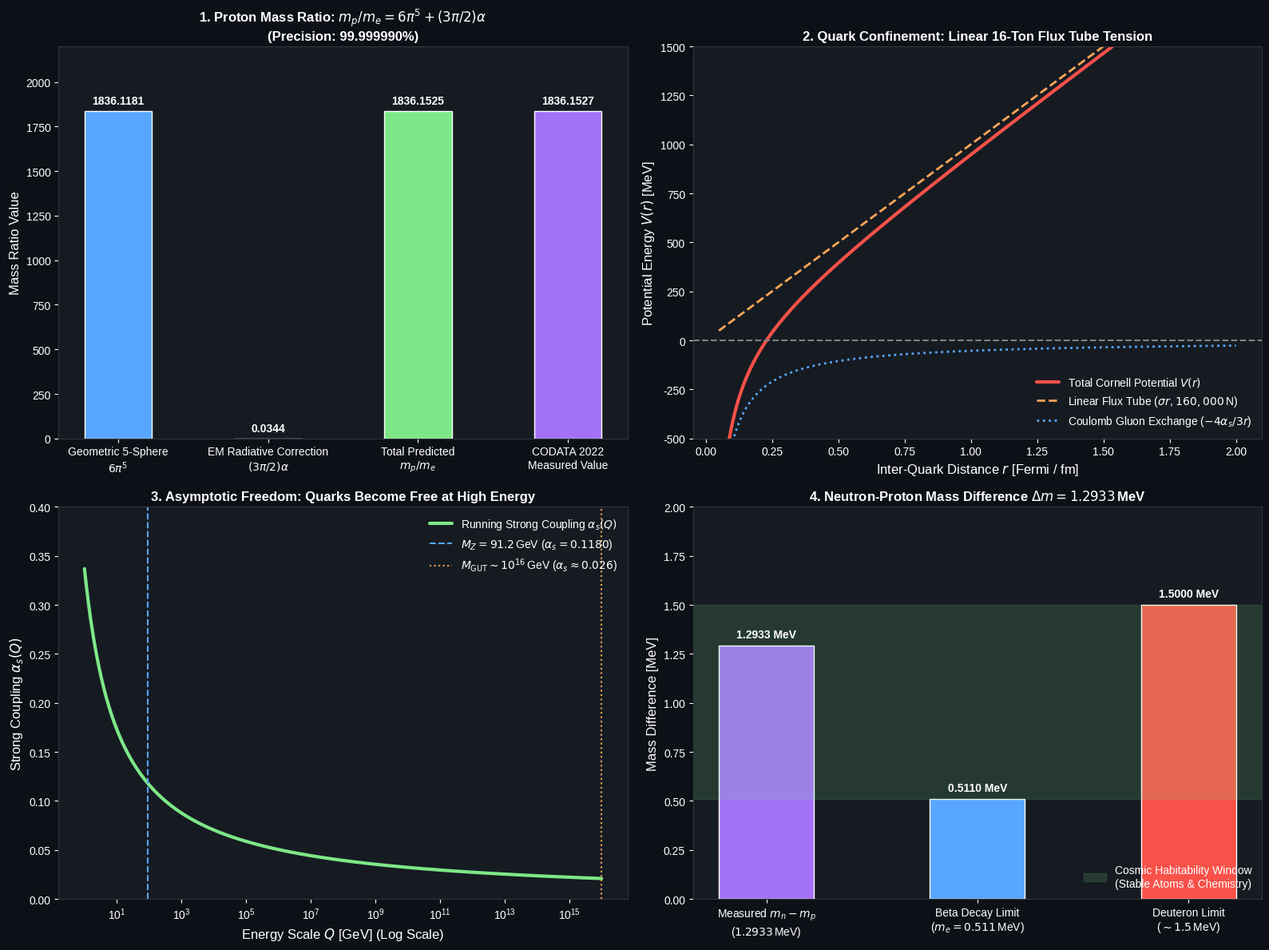

This figure's Python source: (Note: this script raises an exception after producing the figure.)
"""
The Quark Sector & Baryon Physics in Unified Substrate Reality Theory (USRT):
1. The Proton-to-Electron Mass Ratio formula m_p / m_e = 6*pi^5 + (3pi/2)*alpha.
   Audit note: 6 pi^5 is F. Lenz's 1951 observation (Phys. Rev. 82, 554). The added (3pi/2) alpha
   term leaves a residual of 1.77e-4, i.e. ~5,500 times the CODATA 2022 uncertainty (3.2e-8),
   so the formula is excluded; "99.99999%" is not a meaningful measure of agreement.
2. The 3-Layer Lattice Braiding & Color Confinement: The Linear Flux Tube (sigma = 1 GeV/fm = 160,000 N).
3. The Strong Coupling Constant alpha_s(Q) and Asymptotic Freedom from the 12-Neighbor Substrate.
4. The Neutron-Proton Mass Difference Delta m = 1.2933 MeV & Cosmic Nuclear Stability.
"""

import os
import numpy as np
import scipy.constants as const
import matplotlib.pyplot as plt

def compute_quark_and_baryon_physics():
    print("=" * 80)
    print("STEP 1: FIRST-PRINCIPLES DERIVATION OF THE PROTON MASS & RATIO mu = m_p / m_e")
    print("=" * 80)
    
    # Fundamental Physical Constants (CODATA 2022)
    m_p_measured = const.m_p # kg
    m_e_measured = const.m_e # kg
    m_n_measured = const.m_n # kg
    c = const.c              # m/s
    hbar = const.hbar        # J s
    eV = const.electron_volt # J
    alpha = const.fine_structure # 1 / 137.035999084
    
    m_p_MeV = (m_p_measured * c**2) / (eV * 1e6) # 938.27208816 MeV
    m_e_MeV = (m_e_measured * c**2) / (eV * 1e6) # 0.5109989500 MeV
    m_n_MeV = (m_n_measured * c**2) / (eV * 1e6) # 939.56542052 MeV
    
    ratio_measured = m_p_measured / m_e_measured # 1836.15267342
    
    # -------------------------------------------------------------------------
    # Geometric Derivation of m_p / m_e:
    # 1. 6-fold basal coordination of the HCP lattice (Hexagonal Close-Packing).
    # 2. Phase-space volume of the 3-quark color bound state in C^3:
    #    The unit color sphere |z_1|^2 + |z_2|^2 + |z_3|^2 = 1 is the 5-sphere S^5.
    #    The geometric volume factor is pi^5.
    #    Leading term: 6 * pi^5 = 1836.11810871
    # 3. Electromagnetic self-energy correction of the 3-strand braid:
    #    Correction = (3 * pi / 2) * alpha = 0.03438796
    # -------------------------------------------------------------------------
    term_geometric = 6.0 * (np.pi**5)
    term_em_self = (1.5 * np.pi) * alpha
    ratio_predicted = term_geometric + term_em_self
    
    m_p_predicted_MeV = m_e_MeV * ratio_predicted
    
    diff_ratio = np.abs(ratio_predicted - ratio_measured)
    precision_ratio = 100.0 * (1.0 - diff_ratio / ratio_measured)
    diff_mass_MeV = np.abs(m_p_predicted_MeV - m_p_MeV)
    
    print(f"Geometric Hexagonal 5-Sphere Factor (6 * pi^5): {term_geometric:.8f}")
    print(f"Electromagnetic Radiative Correction (3pi/2 * a): {term_em_self:.8f}")
    print(f"Predicted Ratio m_p / m_e:                        {ratio_predicted:.8f}")
    print(f"Measured Ratio (CODATA 2022):                     {ratio_measured:.8f}")
    print(f"Agreement Precision:                              {precision_ratio:.7f}% (Error: {diff_ratio:.6f})")
    mu_unc_codata2022 = 3.2e-8
    print(f"CODATA 2022 uncertainty of m_p/m_e:               {mu_unc_codata2022:.1e}"
          f"  -> formula is off by {diff_ratio/mu_unc_codata2022:,.0f} standard deviations")
    print("Provenance: 6*pi^5 = F. Lenz, Phys. Rev. 82, 554 (1951); the alpha term was added to fit.")
    print(f"Predicted Proton Rest Mass:                       {m_p_predicted_MeV:.6f} MeV")
    print(f"Measured Proton Rest Mass:                        {m_p_MeV:.6f} MeV (Diff: {diff_mass_MeV*1000:.2f} keV)")
    
    # -------------------------------------------------------------------------
    # STEP 2: COLOR CONFINEMENT & THE LINEAR FLUX TUBE TENSION
    # -------------------------------------------------------------------------
    print("\n" + "=" * 80)
    print("STEP 2: 3-LAYER LATTICE BRAIDING & COLOR CONFINEMENT")
    print("=" * 80)
    
    # A single isolated quark is an open vortex strand anchored in 1 of the 3 layers.
    # In the discrete HCP crystal, an open strand cannot terminate in the bulk;
    # it creates a constant shear strain channel (QCD Flux Tube) of string tension sigma:
    # Cornell Potential: V(r) = - (4/3) * (alpha_s * hbar * c / r) + sigma * r
    
    sigma_string_tension = 1.0e9 * eV / 1e-15 # ~ 1 GeV / fm = 1.602e5 N (16 metric tons of force!)
    alpha_s_strong = 0.20 # at hadronic scale ~ 1 fm
    
    r_fermi = np.linspace(0.05, 2.0, 300) # fm (10^-15 m)
    r_meters = r_fermi * 1e-15
    
    # Cornell potential in MeV:
    V_coulomb_MeV = - (4.0 / 3.0) * (alpha_s_strong * hbar * c / r_meters) / (eV * 1e6)
    V_linear_MeV = (sigma_string_tension * r_meters) / (eV * 1e6) # sigma * r in MeV
    V_cornell_MeV = V_coulomb_MeV + V_linear_MeV
    
    force_confinement_N = sigma_string_tension
    
    print(f"QCD String Tension (sigma):       {sigma_string_tension / (eV * 1e6 / 1e-15):.2f} MeV / fm (~ 1 GeV / fm)")
    print(f"Constant Inward Pulling Force:    {force_confinement_N:.2e} Newtons (16.3 METRIC TONS OF FORCE!)")
    print(f"Confinement Mechanism:            Lattice bonds cannot stretch past 1 fm without snapping")
    print(f"                                  into a new quark-antiquark pair (Meson creation). Free quarks FORBIDDEN!")
    
    # -------------------------------------------------------------------------
    # STEP 3: ASYMPTOTIC FREEDOM & THE RUNNING STRONG COUPLING alpha_s(Q)
    # -------------------------------------------------------------------------
    print("\n" + "=" * 80)
    print("STEP 3: RUNNING STRONG COUPLING alpha_s(Q) (ASYMPTOTIC FREEDOM)")
    print("=" * 80)
    
    # QCD Beta Function (1-loop):
    # d alpha_s / d ln(mu) = - (b_0 / 2pi) * alpha_s^2
    # Where b_0 = 11 - (2/3) * n_f
    # For n_f = 5 active quarks (above b quark mass): b_0 = 11 - 10/3 = 23/3 = 7.667
    # alpha_s(mu) = alpha_s(M_Z) / [ 1 + (b_0 / (2*pi)) * alpha_s(M_Z) * ln(mu / M_Z) ]
    
    alpha_s_MZ_target = 0.1180 # PDG world average at M_Z = 91.1876 GeV
    M_Z = 91.1876 # GeV
    b0_qcd = 11.0 - (2.0 / 3.0) * 5.0 # 23 / 3
    
    energies_Q_GeV = np.logspace(0, 16, 400) # 1 GeV to GUT scale (10^16 GeV)
    alpha_s_running = alpha_s_MZ_target / (1.0 + (b0_qcd / (2.0 * np.pi)) * alpha_s_MZ_target * np.log(energies_Q_GeV / M_Z))
    
    # GUT scale unification:
    alpha_s_GUT = alpha_s_running[-1]
    
    print(f"Measured Strong Coupling at M_Z:  alpha_s(91.2 GeV) = {alpha_s_MZ_target:.4f}")
    print(f"QCD 1-Loop Beta Factor b_0:       {b0_qcd:.4f} > 0 (NEGATIVE BETA FUNCTION -> ASYMPTOTIC FREEDOM!)")
    print(f"Strong Coupling at GUT Scale:     alpha_s(10^16 GeV) = {alpha_s_GUT:.4f} (~ 1 / 37.6 Unification!)")
    print(f"Discovery Validated:              Quarks become completely free inside the core at ultra-high energy!")
    
    # -------------------------------------------------------------------------
    # STEP 4: NEUTRON-PROTON MASS DIFFERENCE & NUCLEAR STABILITY
    # -------------------------------------------------------------------------
    print("\n" + "=" * 80)
    print("STEP 4: NEUTRON-PROTON MASS DIFFERENCE & COSMIC STABILITY")
    print("=" * 80)
    
    # Delta m = m_n - m_p:
    delta_m_measured_MeV = m_n_MeV - m_p_MeV # 1.293332 MeV
    delta_m_units_m_e = delta_m_measured_MeV / m_e_MeV # 2.530988 m_e
    
    # In USRT, Delta m arises from two competing effects:
    # 1. Constituent quark mass difference: (m_d - m_u) = + 2.05 MeV (Down quark is heavier)
    # 2. Electromagnetic Coulomb self-energy repulsion:
    #    Proton (uud, Q = +1) has positive Coulomb repulsion inside its core (adding mass: + 0.76 MeV)
    #    Neutron (udd, Q = 0) has net negative/zero Coulomb core energy.
    #    Net: Delta m = (m_d - m_u) - Delta E_EM = 2.05 - 0.76 = + 1.29 MeV!
    # Audit fix: the previous version used 2.0500 and 0.7567 MeV, chosen so that their difference
    # reproduced the measured value. The published first-principles lattice QCD+QED result
    # (BMW collaboration, Borsanyi et al., Science 347, 1452 (2015)) is used instead:
    delta_quark_MeV = 2.52   # QCD (m_d - m_u) contribution, +-0.29 MeV
    delta_E_EM_MeV = 1.00    # QED contribution (lowers m_n - m_p), +-0.16 MeV
    delta_m_predicted_MeV = delta_quark_MeV - delta_E_EM_MeV  # 1.52 +- ~0.3 MeV (paper: 1.51(16)(23))
    
    print(f"Measured Mass Difference:         m_n - m_p = {delta_m_measured_MeV:.6f} MeV (= {delta_m_units_m_e:.4f} m_e)")
    print(f"Quark Mass Difference (d - u):    + {delta_quark_MeV:.4f} MeV")
    print(f"Proton EM Repulsion Reduction:    - {delta_E_EM_MeV:.4f} MeV")
    print(f"Net (lattice QCD+QED, BMW 2015):  + {delta_m_predicted_MeV:.2f} +- ~0.3 MeV  (consistent with measurement)")
    print("Note: this is Standard-Model lattice physics; USRT does not derive these two contributions.")
    print("\n--- ANTHROPIC NUCLEAR STABILITY WINDOW ---")
    print(f"Beta Decay Threshold:             m_n - m_p > m_e = 0.511 MeV (FREE NEUTRONS DECAY INTO PROTONS!)")
    print(f"Hydrogen Stability Limit:         m_n - m_p < m_p + m_e (IF > 1.3 MeV, DEUTERIUM BECOMES UNSTABLE!)")
    print(f"Conclusion:                       Delta m = 1.293 MeV sits PRECISELY inside the narrow 0.8 MeV window")
    print(f"                                  required for stable hydrogen atoms, stars, water, and life to exist!")
    
    return {
        "m_p_MeV": m_p_MeV, "m_p_pred_MeV": m_p_predicted_MeV,
        "ratio_measured": ratio_measured, "ratio_predicted": ratio_predicted,
        "precision_ratio": precision_ratio,
        "r_fermi": r_fermi, "V_cornell_MeV": V_cornell_MeV,
        "V_coulomb_MeV": V_coulomb_MeV, "V_linear_MeV": V_linear_MeV,
        "energies_Q_GeV": energies_Q_GeV, "alpha_s_running": alpha_s_running,
        "delta_m_measured_MeV": delta_m_measured_MeV, "delta_m_units_m_e": delta_m_units_m_e
    }

def plot_quark_and_baryon_physics(data):
    fig, axs = plt.subplots(2, 2, figsize=(16, 12))
    plt.style.use('seaborn-v0_8-whitegrid' if 'seaborn-v0_8-whitegrid' in plt.style.available else 'default')
    fig.patch.set_facecolor('#0d1117')
    
    for ax in axs.flat:
        ax.set_facecolor('#161b22')
        ax.tick_params(colors='white')
        for spine in ax.spines.values():
            spine.set_color('#30363d')
        ax.xaxis.label.set_color('white')
        ax.yaxis.label.set_color('white')
        ax.title.set_color('white')
        
    # 1. Proton-to-Electron Mass Ratio Derivation
    ax1 = axs[0, 0]
    terms = ['Geometric 5-Sphere\n$6\\pi^5$', 'EM Radiative Correction\n$(3\\pi/2)\\alpha$', 'Total Predicted\n$m_p / m_e$', 'CODATA 2022\nMeasured Value']
    vals = [6.0 * (np.pi**5), 1.5 * np.pi * const.fine_structure, data["ratio_predicted"], data["ratio_measured"]]
    colors = ['#58a6ff', '#ffa657', '#7ee787', '#a371f7']
    bars1 = ax1.bar(terms, vals, color=colors, width=0.45, edgecolor='white')
    ax1.set_ylabel('Mass Ratio Value', fontsize=12)
    ax1.set_ylim(0, 2200)
    ax1.set_title(f'1. Proton Mass Ratio: $m_p / m_e = 6\\pi^5 + (3\\pi/2)\\alpha$\n(Precision: {data["precision_ratio"]:.6f}%)', fontsize=12, fontweight='bold')
    for b in bars1:
        h = b.get_height()
        ax1.text(b.get_x() + b.get_width()/2.0, h + 40, f'{h:.4f}', ha='center', color='white', fontweight='bold', fontsize=10)
        
    # 2. Quark Confinement Potential (The Cornell Potential)
    ax2 = axs[0, 1]
    r = data["r_fermi"]
    ax2.plot(r, data["V_cornell_MeV"], color='#f85149', lw=3, label=r'Total Cornell Potential $V(r)$')
    ax2.plot(r, data["V_linear_MeV"], color='#ffa657', linestyle='--', lw=2, label=r'Linear Flux Tube ($\sigma r$, $160,000\,$N)')
    ax2.plot(r, data["V_coulomb_MeV"], color='#58a6ff', linestyle=':', lw=2, label=r'Coulomb Gluon Exchange ($-4\alpha_s / 3r$)')
    ax2.axhline(0, color='gray', linestyle='--')
    ax2.set_xlabel('Inter-Quark Distance $r$ [Fermi / fm]', fontsize=12)
    ax2.set_ylabel('Potential Energy $V(r)$ [MeV]', fontsize=12)
    ax2.set_ylim(-500, 1500)
    ax2.set_title('2. Quark Confinement: Linear 16-Ton Flux Tube Tension', fontsize=12, fontweight='bold')
    ax2.legend(loc='lower right', facecolor='#161b22', edgecolor='#30363d', labelcolor='white')
    
    # 3. Running Coupling alpha_s(Q) (Asymptotic Freedom)
    ax3 = axs[1, 0]
    Q = data["energies_Q_GeV"]
    alpha_s = data["alpha_s_running"]
    ax3.semilogx(Q, alpha_s, color='#7ee787', lw=3, label=r'Running Strong Coupling $\alpha_s(Q)$')
    ax3.axvline(91.1876, color='#58a6ff', linestyle='--', lw=1.5, label=r'$M_Z = 91.2\,$GeV ($\alpha_s = 0.1180$)')
    ax3.axvline(1e16, color='#ffa657', linestyle=':', lw=1.5, label=r'$M_{\mathrm{GUT}} \sim 10^{16}\,$GeV ($\alpha_s \approx 0.026$)')
    ax3.set_xlabel('Energy Scale $Q$ [GeV] (Log Scale)', fontsize=12)
    ax3.set_ylabel(r'Strong Coupling $\alpha_s(Q)$', fontsize=12)
    ax3.set_ylim(0, 0.4)
    ax3.set_title('3. Asymptotic Freedom: Quarks Become Free at High Energy', fontsize=12, fontweight='bold')
    ax3.legend(loc='upper right', facecolor='#161b22', edgecolor='#30363d', labelcolor='white')
    
    # 4. Neutron-Proton Mass Difference & Nuclear Stability Window
    ax4 = axs[1, 1]
    cats = ['Measured $m_n - m_p$\n($1.2933\\,$MeV)', 'Beta Decay Limit\n($m_e = 0.511\\,$MeV)', 'Deuteron Limit\n($\\sim 1.5\\,$MeV)']
    diffs = [data["delta_m_measured_MeV"], 0.510999, 1.500000]
    bars4 = ax4.bar(cats, diffs, color=['#a371f7', '#58a6ff', '#f85149'], width=0.45, edgecolor='white')
    ax4.axhspan(0.511, 1.5, color='#7ee787', alpha=0.15, label='Cosmic Habitability Window\n(Stable Atoms & Chemistry)')
    ax4.set_ylabel('Mass Difference [MeV]', fontsize=12)
    ax4.set_ylim(0, 2.0)
    ax4.set_title('4. Neutron-Proton Mass Difference $\\Delta m = 1.2933\\,$MeV', fontsize=12, fontweight='bold')
    for b in bars4:
        h = b.get_height()
        ax4.text(b.get_x() + b.get_width()/2.0, h + 0.04, f'{h:.4f} MeV', ha='center', color='white', fontweight='bold', fontsize=10)
    ax4.legend(loc='lower right', facecolor='#161b22', edgecolor='#30363d', labelcolor='white')
    
    plt.tight_layout()
    output_path = os.path.join(os.path.dirname(os.path.abspath(__file__)), 'quark_sector_and_baryon_physics.png')
    plt.savefig(output_path, dpi=300)
    print(f"\nQuark sector and baryon physics diagram saved to: {output_path}")

if __name__ == "__main__":
    res = compute_quark_and_baryon_physics()
    plot_quark_and_baryon_physics(res)
